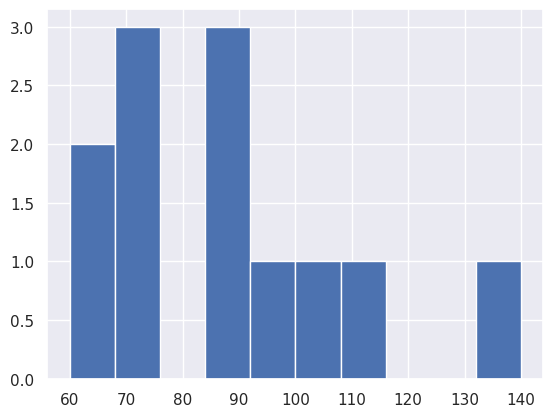

This chart was generated by the following Python code:
from statistics import mode

# The following are import functions.  You do not need to change them
import numpy as np
from scipy import stats
import scipy
import warnings
import pandas as pd
import matplotlib.pyplot as plt
from scipy import stats
from scipy.ndimage import mean, median, variance
warnings.simplefilter('ignore', DeprecationWarning)

# The following code defines two arrays.  The first array lists the names of the professors.  The second array lists their weights, and is incomplete.   
# Complete the code for the second array.  Also add in the relevant code to print the mean, median, and mode
#####  Part a code below

professors = np.array(["Schmuggles", "Bopsey", "Pallitto", "Homer", "Schnickerson", "Levin", "Honkey-Doorey", "Zingers", "Boehmer", "Queenie", "Googles-Boop", "Calzone"])

# Complete the array below

weights = np.array([75, 97, 86, 85, 75, 67, 114, 140, 69, 60, 90, 103])

weights = weights.reshape(len(weights), 1) # Prepare the data for pandas
df = pd.DataFrame(data=weights, columns=['Weights']) # Transform data to pandas DataFrame
print('Data: \n', df)

# Add commands to print the mean, median, and mode below
print("Sample mean: ", mean(df))
print("Sample median: ", median(df))
print("Sample mode: ", mode(df))



#####

####### part b code below
import seaborn as sns
sns.set(color_codes=True)
plt.figure(dpi=300)

plt.hist(weights, bins=10)
plt.show()

#######